Run: headless pygame with SDL's dummy video driver; simulated clock (each Clock.tick advances the game by its frame time, no real sleeping); random seed 0; keys injected as events and as key.get_pressed() state; no mouse input.
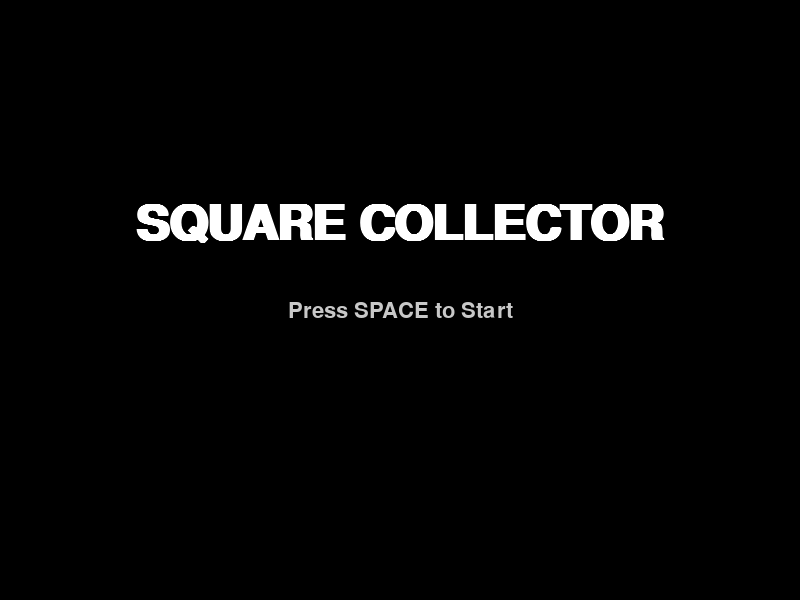
Frame 1 of 4 · flips 1–60 · no input
Frame 2 of 4 · flips 61–180 · tapped SPACE, RETURN · held RIGHT (→), D · screen unchanged from frame 1, image omitted
Frame 3 of 4 · flips 181–300 · held DOWN (↓), S · screen unchanged from frame 2, image omitted
Frame 4 of 4 · flips 301–420 · held LEFT (←), A, UP (↑), W · screen unchanged from frame 3, image omitted

The pygame program that drew these frames:

'''
-----------------------------------------------------------------------------
Program Name: Square Collecter
Program Description: Move a red square to collect green targets while avoiding
an orange bouncing obstacle. Features a start menu and score system.
-----------------------------------------------------------------------------
References:
https://github.com/tczkqq/dvd-corner/blob/master/dvd-corner.py
https://www.pygame.org/docs/ref/rect.html
(put a link to your reference here but also add a comment in the code below where you used the reference)


-----------------------------------------------------------------------------


Additional Libraries/Extensions:
None required (standard Pygame)


-----------------------------------------------------------------------------


Known bugs:
None


----------------------------------------------------------------------------




Program Reflection:
I think this project deserves a level XXXXXX because ...


 Level 3 Requirements Met:
•
•  
•  
•  
•  
•


Features Added Beyond Level 3 Requirements:
•
•  
•  
•  
•  
•
-----------------------------------------------------------------------------
'''


import pygame
import random
pygame.init()


# *********SETUP**********


windowWidth = 800
windowHeight = 600
window = pygame.display.set_mode((windowWidth, windowHeight))
pygame.display.set_caption("Square Collector")
clock = pygame.time.Clock()  #will allow us to set framerate


# Variables for the player character
player_x = 385 # Centered for 800 width
player_y = 285 # Centered for 600 height
player_size = 30
player_speed = 5


# Variables for target square
target_x = random.randint(0, windowWidth - 20)
target_y = random.randint(0, windowHeight - 20)
target_size = 20


# Variables to set up a score system
score = 0
# Using default fonts to ensure consistency across different computers
font = pygame.font.SysFont("Arial", 32)
title_font = pygame.font.SysFont("Arial", 72, bold=True)


# Variables for Obstacle
obs_radius = 15
obs_x = random.randint(obs_radius, windowWidth - obs_radius)
obs_y = random.randint(obs_radius, windowHeight - obs_radius)
obs_x_speed = 4
obs_y_speed = 4


# State variable to handle Menu vs Game
game_state = "MENU"
# ---------------------------


# *********GAME LOOP**********
while True:
    # *********EVENTS**********
    ev = pygame.event.poll()    # Look for any event
    if ev.type == pygame.QUIT:  # window close button clicked?
        break                   #   ... leave game loop
   
    # PUT YOUR MOUSE/KEYBOARD EVENTS HERE
    keys = pygame.key.get_pressed()
   
    if game_state == "MENU":
        if keys[pygame.K_SPACE]:
            game_state = "GAME"


    elif game_state == "GAME":
        if keys[pygame.K_a]:
            player_x -= player_speed
        if keys[pygame.K_d]:
            player_x += player_speed
        if keys[pygame.K_w]:
            player_y -= player_speed
        if keys[pygame.K_s]:
            player_y += player_speed


    # *********GAME LOGIC**********
    if game_state == "GAME":
        # detect collision with walls so the player can not leave the window
        if player_x < 0:
            player_x = 0
        if player_x > windowWidth - player_size:
            player_x = windowWidth - player_size
        if player_y < 0:
            player_y = 0
        if player_y > windowHeight - player_size:
            player_y = windowHeight - player_size


        # Make the obstacle move around the screen (using DVD logic reference)
        if (obs_x + obs_radius >= windowWidth) or (obs_x - obs_radius <= 0):
            obs_x_speed = -obs_x_speed
        if (obs_y + obs_radius >= windowHeight) or (obs_y - obs_radius <= 0):
            obs_y_speed = -obs_y_speed
       
        obs_x += obs_x_speed
        obs_y += obs_y_speed
        # ---------------------------


        # Make the green square collide with the player (using PyGame .rect reference)
        player_rect = pygame.Rect(player_x, player_y, player_size, player_size)
        target_rect = pygame.Rect(target_x, target_y, target_size, target_size)


        if player_rect.colliderect(target_rect):
            score += 1
            target_x = random.randint(0, windowWidth - target_size)
            target_y = random.randint(0, windowHeight - target_size)
   
    # *********DRAW THE FRAME**********
    window.fill((0, 0, 0))


    if game_state == "MENU":
        # Render surfaces
        title_surf = title_font.render("SQUARE COLLECTOR", True, (255, 255, 255))
        start_surf = font.render("Press SPACE to Start", True, (200, 200, 200))
       
        # Draw centered text by calculating (Center - Half Width)
        title_pos = (windowWidth // 2 - title_surf.get_width() // 2, windowHeight // 3)
        start_pos = (windowWidth // 2 - start_surf.get_width() // 2, windowHeight // 2)
       
        window.blit(title_surf, title_pos)
        window.blit(start_surf, start_pos)


    elif game_state == "GAME":
        # Draw the target green square
        pygame.draw.rect(window, (0, 255, 0), (target_x, target_y, target_size, target_size))
       
        # Draw the red player square
        pygame.draw.rect(window, (255, 0, 0), (player_x, player_y, player_size, player_size))


        # Draw the orange circle obstacle
        pygame.draw.circle(window, (255, 165, 0), (int(obs_x), int(obs_y)), obs_radius)


        # Draw the score
        score_text = font.render(f"Score: {score}", True, (255, 255, 255))
        window.blit(score_text, (20, 20))


    # *********SHOW THE FRAME TO THE USER**********
    pygame.display.flip()
    clock.tick(60) #Force frame rate to 60fps or lower

pygame.quit()
